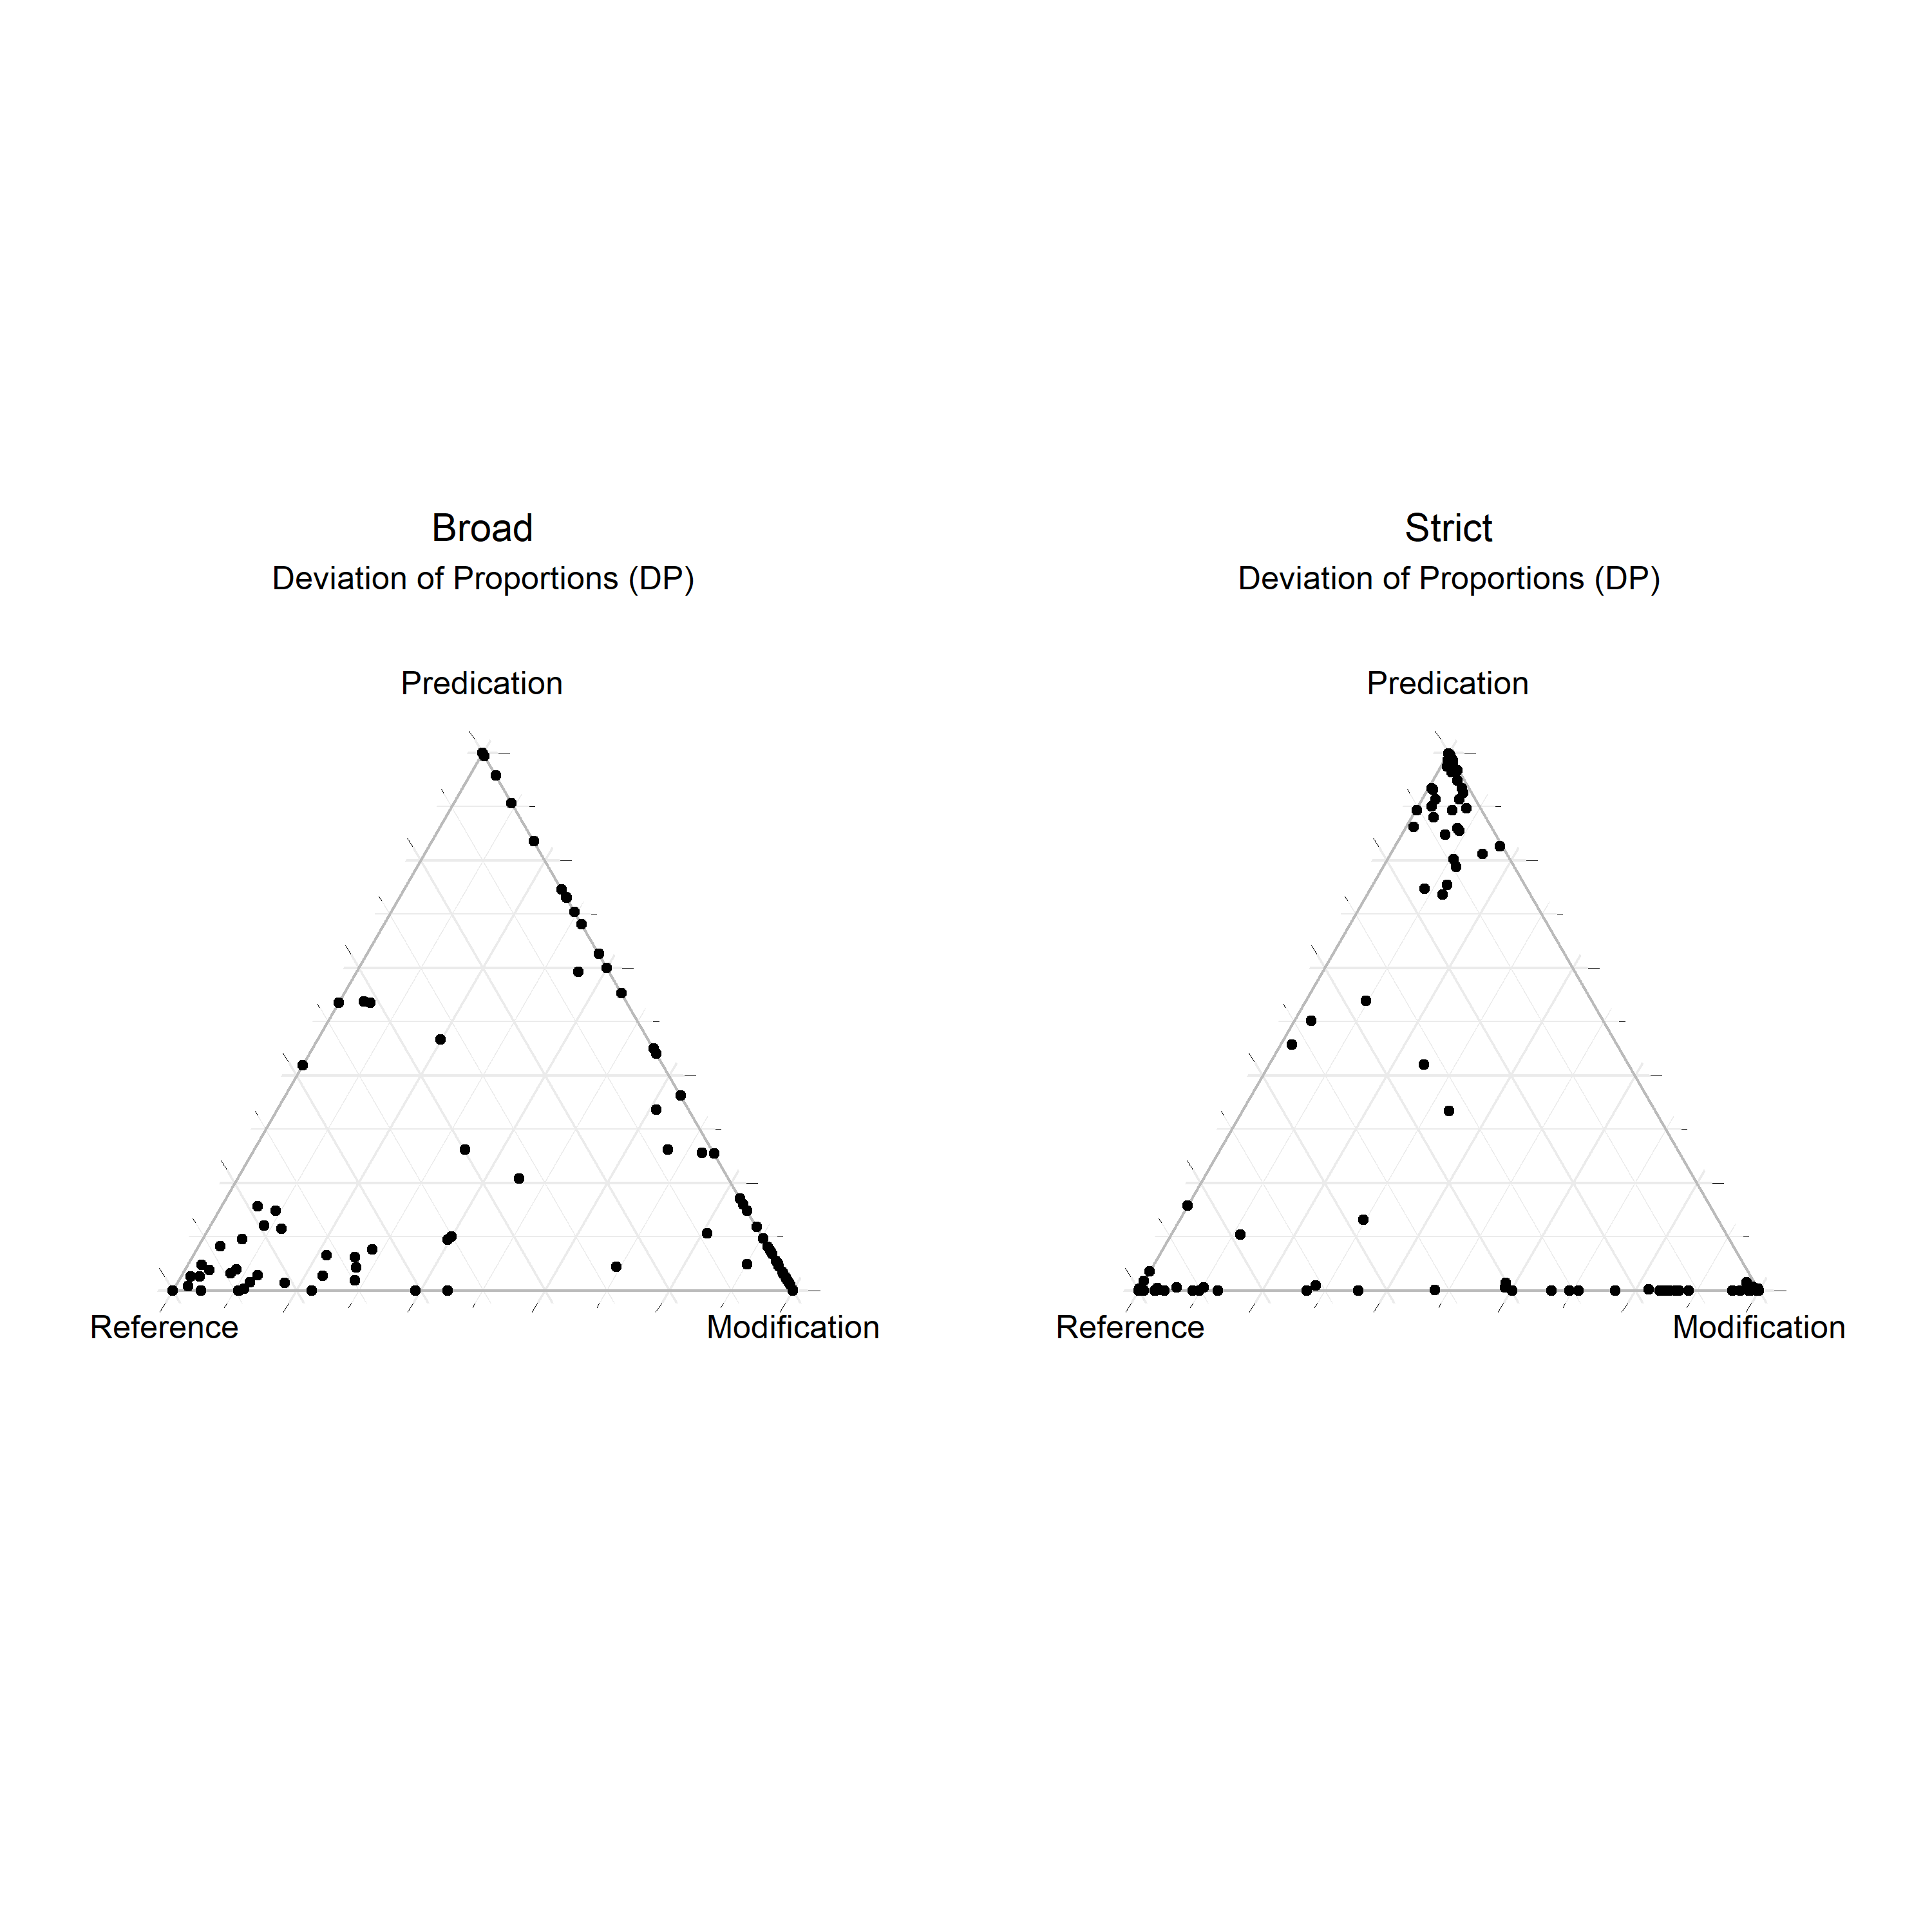

R code for this plot:
library(ggtern)

source("stats/scripts/load_data.R")
source("stats/scripts/plot_triangle.R")

file_path <- "stats/data/English_archlexemes.tsv"
data      <- load_data(file_path)

functions_broad <- 1 - data.frame(
  data$dispersion_ref_broad,
  data$dispersion_pred_broad,
  data$dispersion_mod
)

functions_strict <- 1 - data.frame(
  data$dispersion_ref,
  data$dispersion_pred,
  data$dispersion_mod
)

plot_broad  <- plot_triangle(functions_broad, "Broad", "Deviation of Proportions (DP)")
plot_strict <- plot_triangle(functions_strict, "Strict", "Deviation of Proportions (DP)")

plots <- ggtern::grid.arrange(plot_broad, plot_strict, ncol = 2)

ggsave(
  "stats/figures/functions/English_strict_vs_broad/DP.png",
  plots,
  height = 10,
  width = 10,
)
